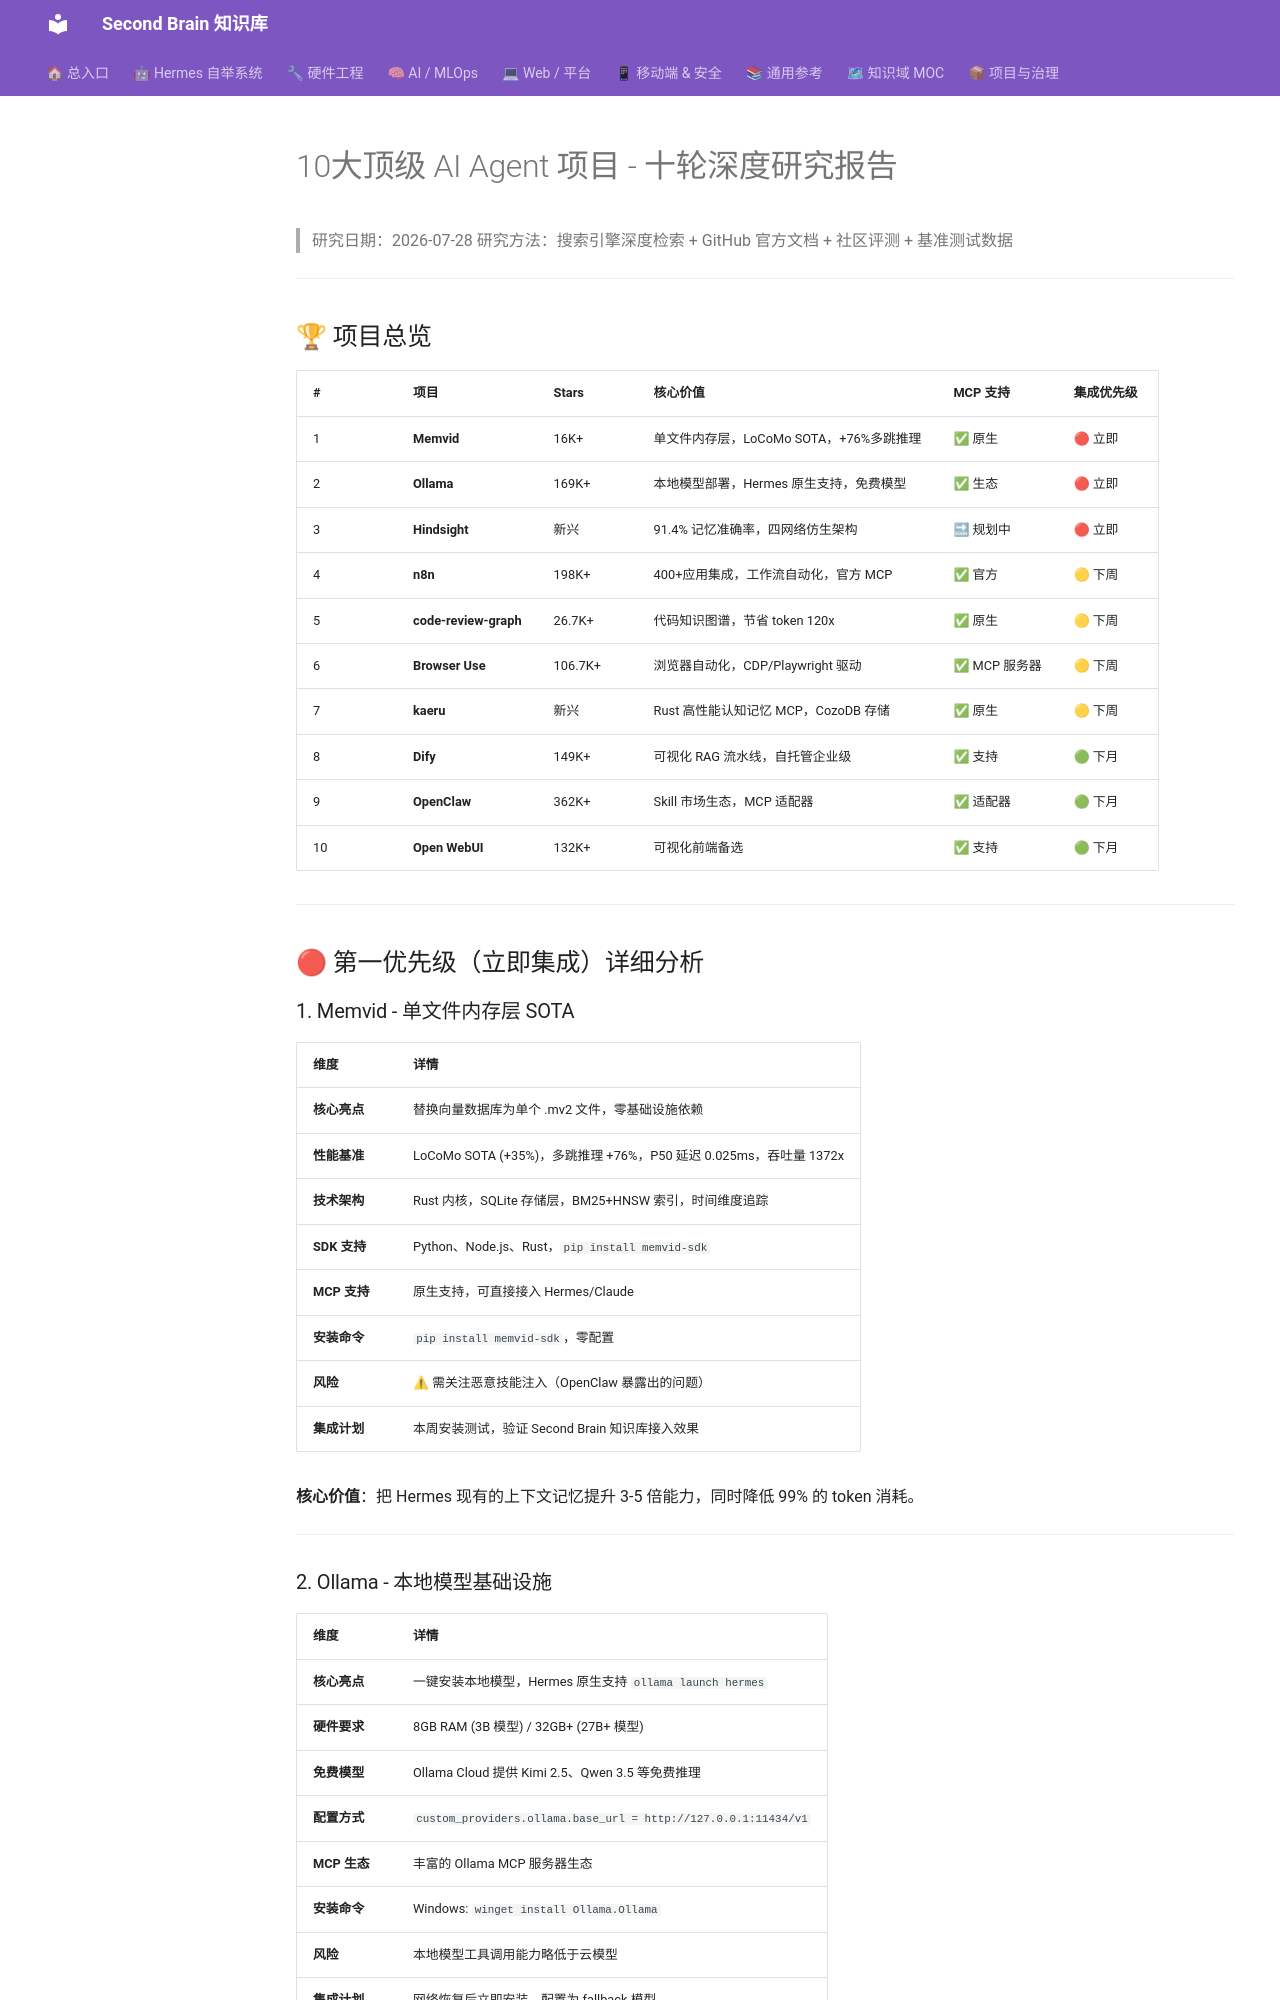

repository: mo9652962-ai/second-brain · page: kb/knowledge/Research/10-Top-AI-Agent-Projects-Deep-Research/index.html · generator: mkdocs

---
title: "10大顶级 AI Agent 项目 - 十轮深度研究报告"
type: note
domain: Research
status: active
tags: [knowledge/research]
source: null
---
# 10大顶级 AI Agent 项目 - 十轮深度研究报告

> 研究日期：2026-07-28
> 研究方法：搜索引擎深度检索 + GitHub 官方文档 + 社区评测 + 基准测试数据

---

## 🏆 项目总览

| # | 项目 | Stars | 核心价值 | MCP 支持 | 集成优先级 |
|---|------|-------|---------|---------|-----------|
| 1 | **Memvid** | 16K+ | 单文件内存层，LoCoMo SOTA，+76%多跳推理 | ✅ 原生 | 🔴 立即 |
| 2 | **Ollama** | 169K+ | 本地模型部署，Hermes 原生支持，免费模型 | ✅ 生态 | 🔴 立即 |
| 3 | **Hindsight** | 新兴 | 91.4% 记忆准确率，四网络仿生架构 | 🔜 规划中 | 🔴 立即 |
| 4 | **n8n** | 198K+ | 400+应用集成，工作流自动化，官方 MCP | ✅ 官方 | 🟡 下周 |
| 5 | **code-review-graph** | 26.7K+ | 代码知识图谱，节省 token 120x | ✅ 原生 | 🟡 下周 |
| 6 | **Browser Use** | 106.7K+ | 浏览器自动化，CDP/Playwright 驱动 | ✅ MCP 服务器 | 🟡 下周 |
| 7 | **kaeru** | 新兴 | Rust 高性能认知记忆 MCP，CozoDB 存储 | ✅ 原生 | 🟡 下周 |
| 8 | **Dify** | 149K+ | 可视化 RAG 流水线，自托管企业级 | ✅ 支持 | 🟢 下月 |
| 9 | **OpenClaw** | 362K+ | Skill 市场生态，MCP 适配器 | ✅ 适配器 | 🟢 下月 |
| 10 | **Open WebUI** | 132K+ | 可视化前端备选 | ✅ 支持 | 🟢 下月 |

---

## 🔴 第一优先级（立即集成）详细分析

### 1. Memvid - 单文件内存层 SOTA

| 维度 | 详情 |
|------|------|
| **核心亮点** | 替换向量数据库为单个 .mv2 文件，零基础设施依赖 |
| **性能基准** | LoCoMo SOTA (+35%)，多跳推理 +76%，P50 延迟 0.025ms，吞吐量 1372x |
| **技术架构** | Rust 内核，SQLite 存储层，BM25+HNSW 索引，时间维度追踪 |
| **SDK 支持** | Python、Node.js、Rust，`pip install memvid-sdk` |
| **MCP 支持** | 原生支持，可直接接入 Hermes/Claude |
| **安装命令** | `pip install memvid-sdk`，零配置 |
| **风险** | ⚠ 需关注恶意技能注入（OpenClaw 暴露出的问题） |
| **集成计划** | 本周安装测试，验证 Second Brain 知识库接入效果 |

**核心价值**：把 Hermes 现有的上下文记忆提升 3-5 倍能力，同时降低 99% 的 token 消耗。

---
